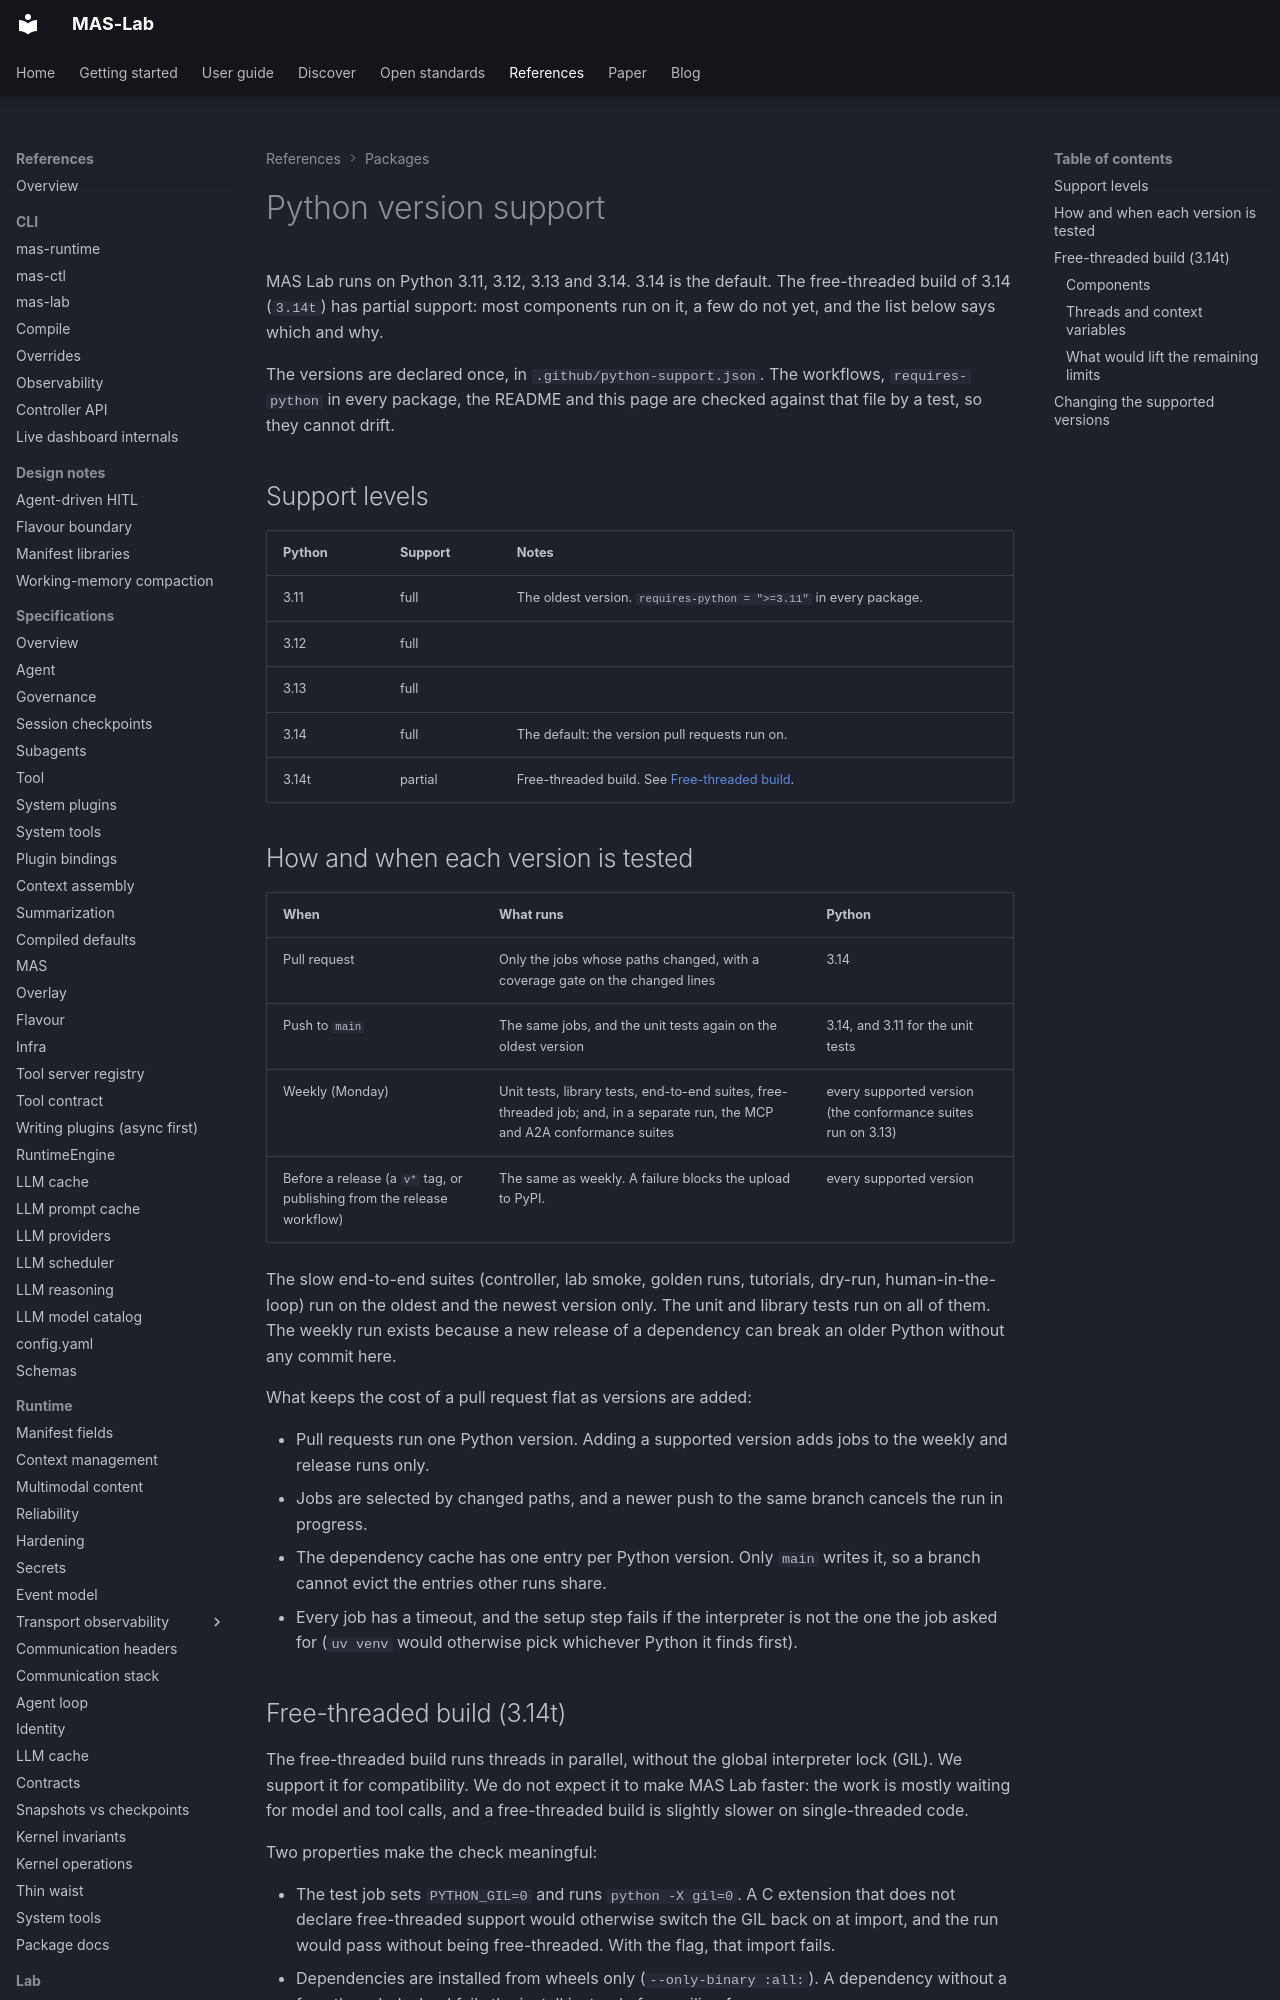

repository: ioc-project/mas-lab · page: python-support/index.html · generator: mkdocs

# Python version support

MAS Lab runs on Python 3.11, 3.12, 3.13 and 3.14. 3.14 is the default. The free-threaded build of 3.14 (`3.14t`) has partial
support: most components run on it, a few do not yet, and the list below says which and why.

The versions are declared once, in `.github/python-support.json`. The workflows, `requires-python` in
every package, the README and this page are checked against that file by a test, so they cannot drift.

## Support levels

| Python | Support | Notes |
| ------ | ------- | ----- |
| 3.11 | full | The oldest version. `requires-python = ">=3.11"` in every package. |
| 3.12 | full | |
| 3.13 | full | |
| 3.14 | full | The default: the version pull requests run on. |
| 3.14t | partial | Free-threaded build. See [Free-threaded build](#free-threaded-build-314t). |

## How and when each version is tested

| When | What runs | Python |
| ---- | --------- | ------ |
| Pull request | Only the jobs whose paths changed, with a coverage gate on the changed lines | 3.14 |
| Push to `main` | The same jobs, and the unit tests again on the oldest version | 3.14, and 3.11 for the unit tests |
| Weekly (Monday) | Unit tests, library tests, end-to-end suites, free-threaded job; and, in a separate run, the MCP and A2A conformance suites | every supported version (the conformance suites run on 3.13) |
| Before a release (a `v*` tag, or publishing from the release workflow) | The same as weekly. A failure blocks the upload to PyPI. | every supported version |

The slow end-to-end suites (controller, lab smoke, golden runs, tutorials, dry-run, human-in-the-loop) run on
the oldest and the newest version only. The unit and library tests run on all of them. The weekly run exists
because a new release of a dependency can break an older Python without any commit here.

What keeps the cost of a pull request flat as versions are added:

- Pull requests run one Python version. Adding a supported version adds jobs to the weekly and release runs only.
- Jobs are selected by changed paths, and a newer push to the same branch cancels the run in progress.
- The dependency cache has one entry per Python version. Only `main` writes it, so a branch cannot evict the
  entries other runs share.
- Every job has a timeout, and the setup step fails if the interpreter is not the one the job asked for
  (`uv venv` would otherwise pick whichever Python it finds first).

## Free-threaded build (3.14t)

The free-threaded build runs threads in parallel, without the global interpreter lock (GIL). We support it
for compatibility. We do not expect it to make MAS Lab faster: the work is mostly waiting for model and tool
calls, and a free-threaded build is slightly slower on single-threaded code.

Two properties make the check meaningful:

- The test job sets `PYTHON_GIL=0` and runs `python -X gil=0`. A C extension that does not declare
  free-threaded support would otherwise switch the GIL back on at import, and the run would pass without
  being free-threaded. With the flag, that import fails.
- Dependencies are installed from wheels only (`--only-binary :all:`). A dependency without a free-threaded
  wheel fails the install instead of compiling from source.
